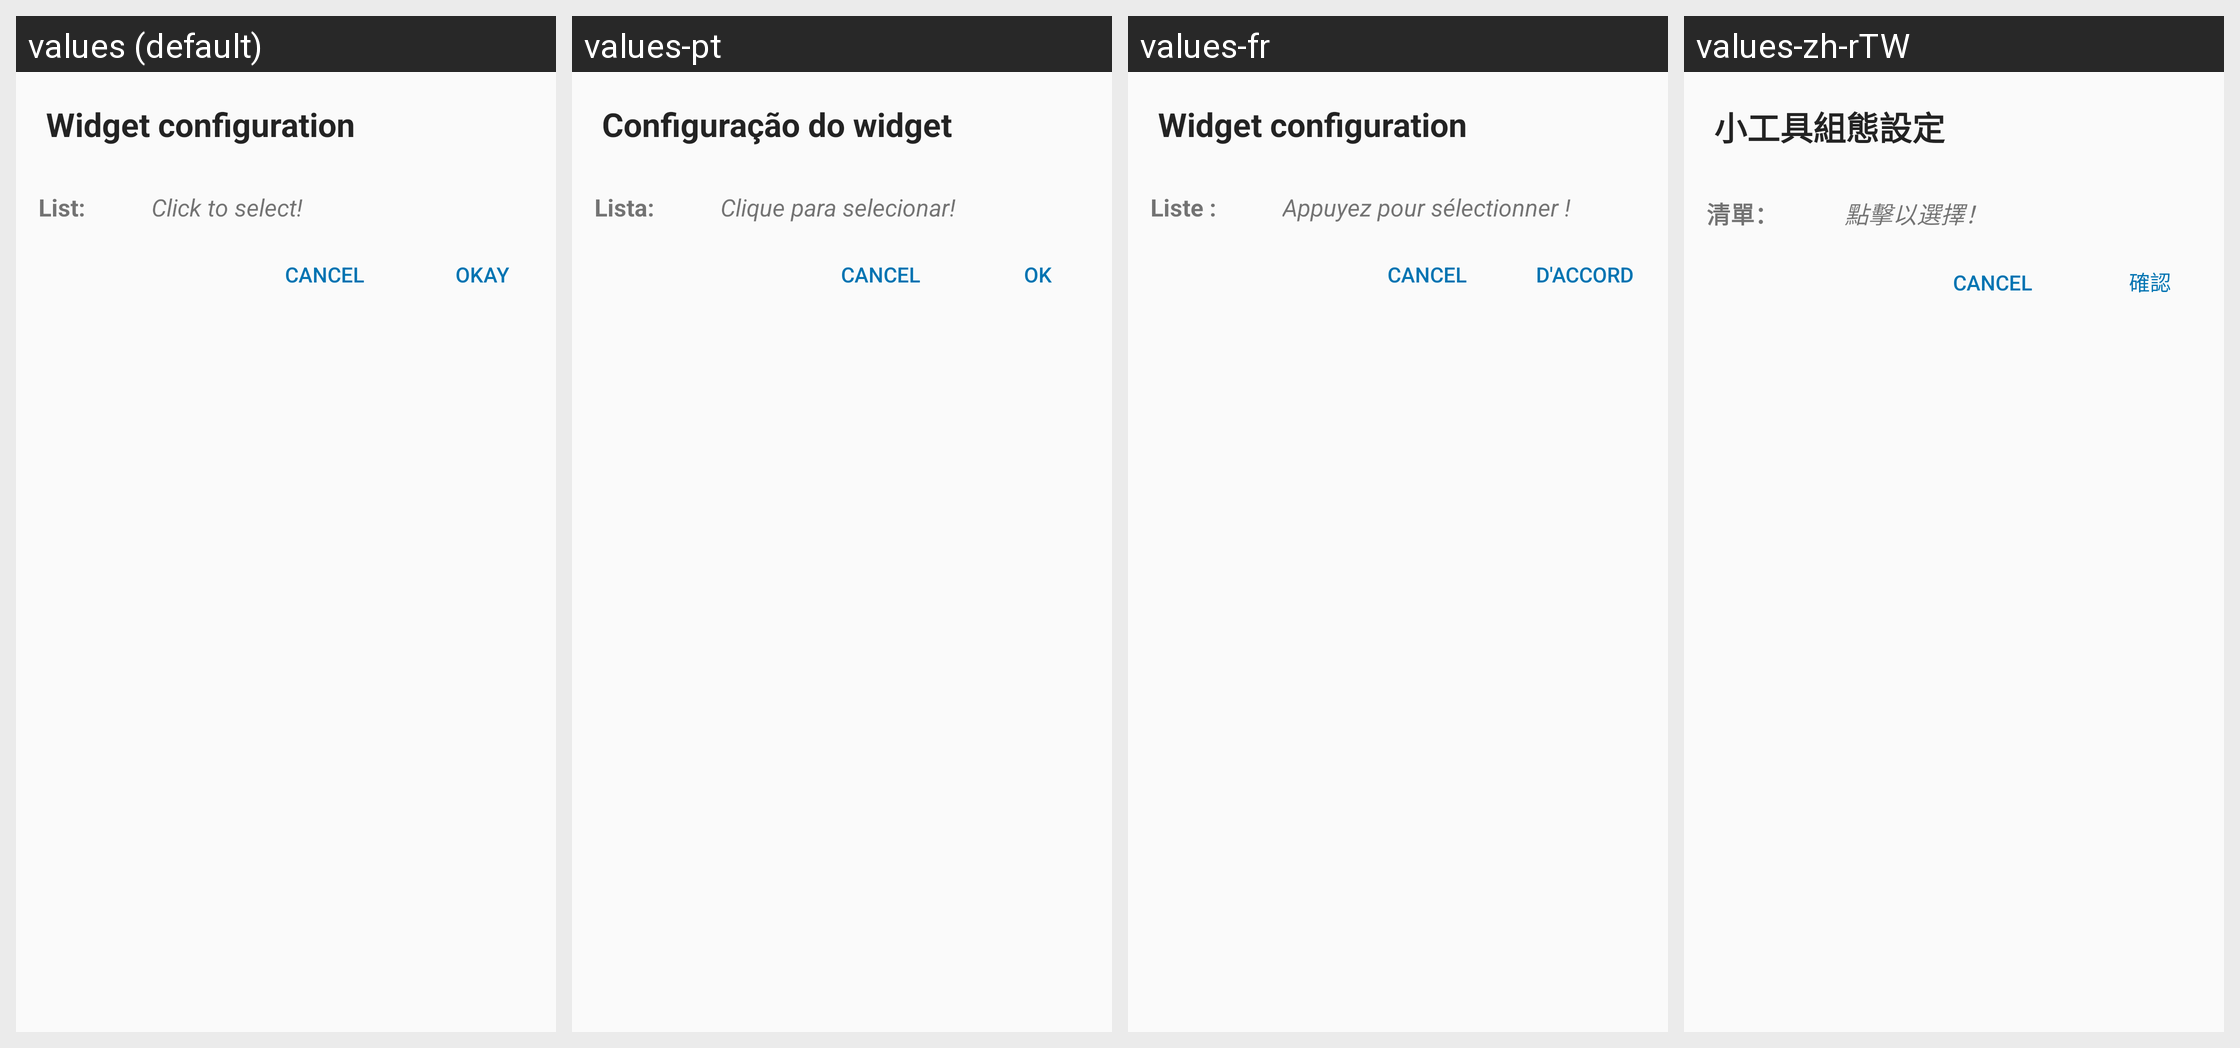

The same Android screen rendered under several of its app's locales, left to right. List the strings drawn on it with the default value and each locale's translation.
Android screen res/layout/todo_list_widget_configure.xml rendered under 4 locales, left to right: values (default), values-pt, values-fr, values-zh-rTW. Device: Nexus 5 (rendered at 1080×1920; each locale shown at half size, 540×960, under a caption strip naming it); theme AppTheme.
Other locales in the repository, not shown: values-de, values-es, values-et, values-iw, values-ja, values-nl, values-pl, values-pt-rBR, values-ru.
Strings drawn on this screen, with the default value and each locale's value (text and hints the layout hard-codes, and strings that could not be matched under every locale, appear in the picture but are not listed):

widget_configuration
  values: Widget configuration
  values-pt: Configuração do widget
  values-fr: Widget configuration  [not translated; the default value is used]
  values-zh-rTW: 小工具組態設定

list_colon
  values: List:
  values-pt: Lista:
  values-fr: Liste :
  values-zh-rTW: 清單：

click_to_choose
  values: Click to select!
  values-pt: Clique para selecionar!
  values-fr: Appuyez pour sélectionner !
  values-zh-rTW: 點擊以選擇！
